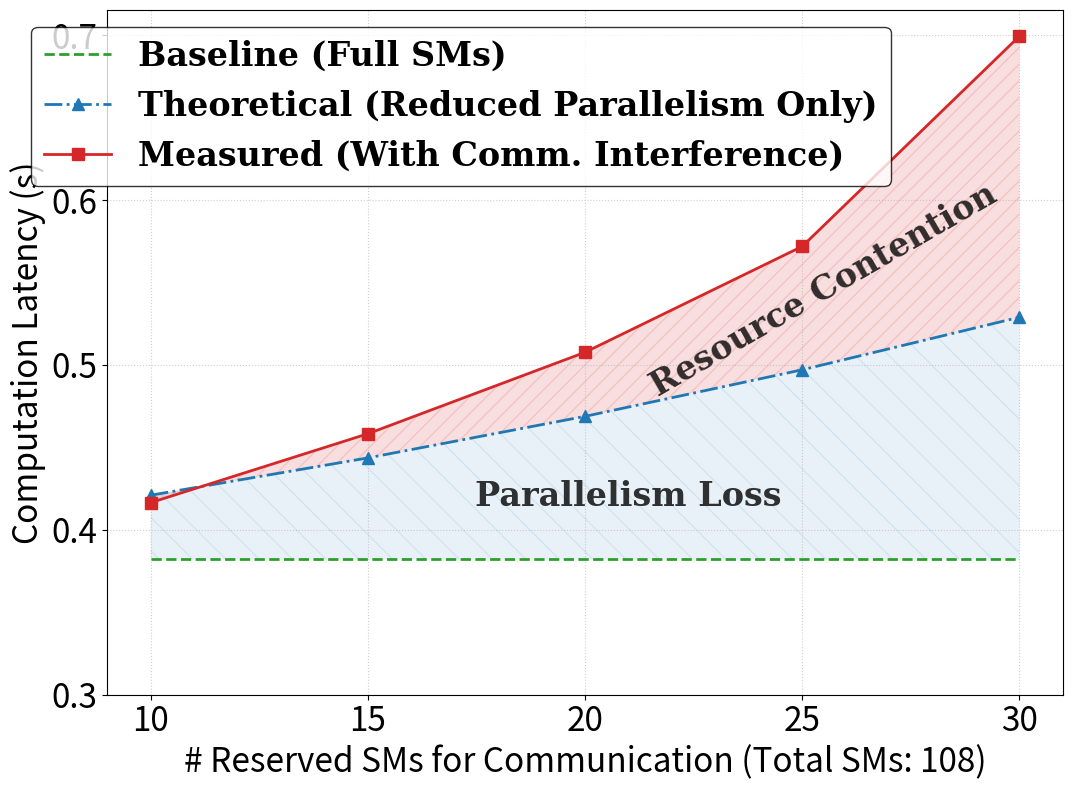

Source code (Python): (Note: this script raises an exception after producing the figure.)
import matplotlib.pyplot as plt
import numpy as np

font_size_xticks = 24
font_size_yticks = 24
font_xlabel = {'family' : 'serif',
'weight' : 'bold',
'size'   : 24,
}
font_ylabel = {'family' : 'serif',
'weight' : 'bold',
'size'   : 24,
}
font_lengend = {'family' : 'serif',
'weight' : 'bold',
'size'   : 24,
}

LINE_WIDTH = 2

# 1. Data Preparation
# Sorted by SM count: 10, 15, 20, 25, 30
sm_counts = np.array([10, 15, 20, 25, 30])
total_sm = 108  # Updated for A100

# Baseline Data (from your input)
baseline_raw = np.array([381.43, 381.69, 383.96, 379.40, 383.61])
baseline_raw = baseline_raw.astype(float) / 1000
avg_baseline = np.mean(baseline_raw)
baseline_latency = np.full_like(sm_counts, avg_baseline, dtype=float)

# Measured Data (Interference)
interference_latency = np.array([416.49, 458.28, 507.69, 571.92, 699.43]) / 1000  # Convert to seconds

# Theoretical Calculation
# Formula: Time_theo = Time_base * (Total / (Total - Removed))
theoretical_latency = avg_baseline * (total_sm / (total_sm - sm_counts))
print("Theoretical Latency (s):", theoretical_latency)              
# Calculate Percentages
actual_increase_pct = (interference_latency - avg_baseline) / avg_baseline * 100
theo_increase_pct = (theoretical_latency - avg_baseline) / avg_baseline * 100

# 2. Setup Plot Style (Academic)
# plt.figure(figsize=(9, 6), dpi=300)
fig, ax = plt.subplots(figsize=(11, 8))
 

plt.rcParams['font.family'] = 'serif'
plt.rcParams['font.serif'] = ['Times New Roman', 'DejaVu Serif']
plt.rcParams['axes.linewidth'] = 1.0
plt.rcParams['xtick.direction'] = 'in'
plt.rcParams['ytick.direction'] = 'in'
plt.rcParams['xtick.top'] = True
plt.rcParams['ytick.right'] = True

# Colors
color_measure = '#D62728'  # Red
color_theory = '#1F77B4'   # Blue
color_base = '#2CA02C'     # Green

# 3. Plotting Lines

# A. Baseline
plt.plot(sm_counts, baseline_latency, linestyle='--', color=color_base, linewidth=LINE_WIDTH,
         label='Baseline (Full SMs)')
plt.plot(sm_counts, theoretical_latency, marker='^', markersize=9, linestyle='-.',
         color=color_theory, linewidth=LINE_WIDTH, label='Theoretical (Reduced Parallelism Only)')

# # C. Measured
plt.plot(sm_counts, interference_latency, marker='s', markersize=9, linestyle='-',
         color=color_measure, linewidth=LINE_WIDTH, label='Measured (With Comm. Interference)')
# # 4. Fill Between (Visual only, no legend)
# # Note: label is omitted so it doesn't appear in the legend
# plt.fill_between(sm_counts, theoretical_latency, interference_latency,
#                  color='orange', alpha=0.15, hatch='//')


# Region B: Interference Overhead (Blue Theoretical -> Red Measured)
# 这一块展示的是：通信带来的额外干扰
plt.fill_between(sm_counts, theoretical_latency, interference_latency,
                 color='#D62728', alpha=0.15, hatch='//', edgecolor='none')
# 添加文字说明
plt.text(25.5, 0.545, 
         "Resource Contention", ha='center', va='center', fontsize=font_xlabel['size'], color='black', alpha=0.8,
         family='serif', weight='bold',
         rotation=30)

# Region A: Parallelism Loss (Green Baseline -> Blue Theoretical)
# 这一块展示的是：仅仅因为 SM 变少导致的必然延时增加
plt.fill_between(sm_counts, baseline_latency, theoretical_latency,
                 color='#1F77B4', alpha=0.1, hatch='\\', edgecolor='none')
# 添加文字说明 (可选，如果图比较挤可以在图例里说明，或者用箭头)
plt.text(21, 0.42, 
         "Parallelism Loss",
          ha='center',
          va='center',
          fontsize=font_xlabel['size'],
          color='black', alpha=0.8,
          family='serif', weight='bold')

# 5. Annotations (Dual Labeling)
# Adjusted offsets for the new scale (approx 300ms - 700ms range)

# for i in range(len(sm_counts)):
#     # 5.1 Measured Annotation (Above the red point)
#     # Offset adjusted from 150 to 15 because the data scale is much smaller now
#     plt.text(sm_counts[i], interference_latency[i] + 0.005,
#              f"+{actual_increase_pct[i]:.1f}%",
#              ha='center', va='bottom', fontsize=font_size_xticks-4,
#              color=color_measure, fontweight='bold')

#     # 5.2 Theoretical Annotation (Below the blue point)
#     # Offset adjusted from 300 to 25
#     plt.text(sm_counts[i], theoretical_latency[i] - 0.01,
#              f"+{theo_increase_pct[i]:.1f}%",
#              ha='center', va='top', fontsize=font_size_xticks-4,
#              color=color_theory, fontweight='bold')

# 6. Axes and Layout
plt.xlabel('# Reserved SMs for Communication (Total SMs: 108)', fontsize=font_xlabel['size'])
plt.ylabel('Computation Latency (s)', fontsize=font_ylabel['size'])
# plt.title('Impact of SM Binding for Communication on Compute Performance (NVLink)', fontsize=font_xlabel['size'], weight='bold', pad=15)

plt.xticks(sm_counts, fontsize = font_size_xticks)
plt.yticks([0.3, 0.4, 0.5, 0.6, 0.7], ['0.3', '0.4', '0.5', '0.6', '0.7'], fontsize=font_size_yticks)

# Adjusted Y-axis limit for the new data range (300ms to ~800ms)
# plt.ylim(300, 850)
plt.grid(True, linestyle=':', alpha=0.6)

# Legend
# plt.legend(frameon=True, fancybox=False, edgecolor='black', framealpha=1, fontsize=10, loc='upper left')
plt.legend(prop=font_lengend, loc='upper center', bbox_to_anchor=(0.37, 1), ncol=1, edgecolor='black')

plt.tight_layout()
dst_path = r'E:/Turbo-Plot-Github-SIGCOMM-2026-0204/turbo/Figures/comm-influence-nvlink.pdf'
plt.savefig(dst_path, bbox_inches='tight')
plt.show()
